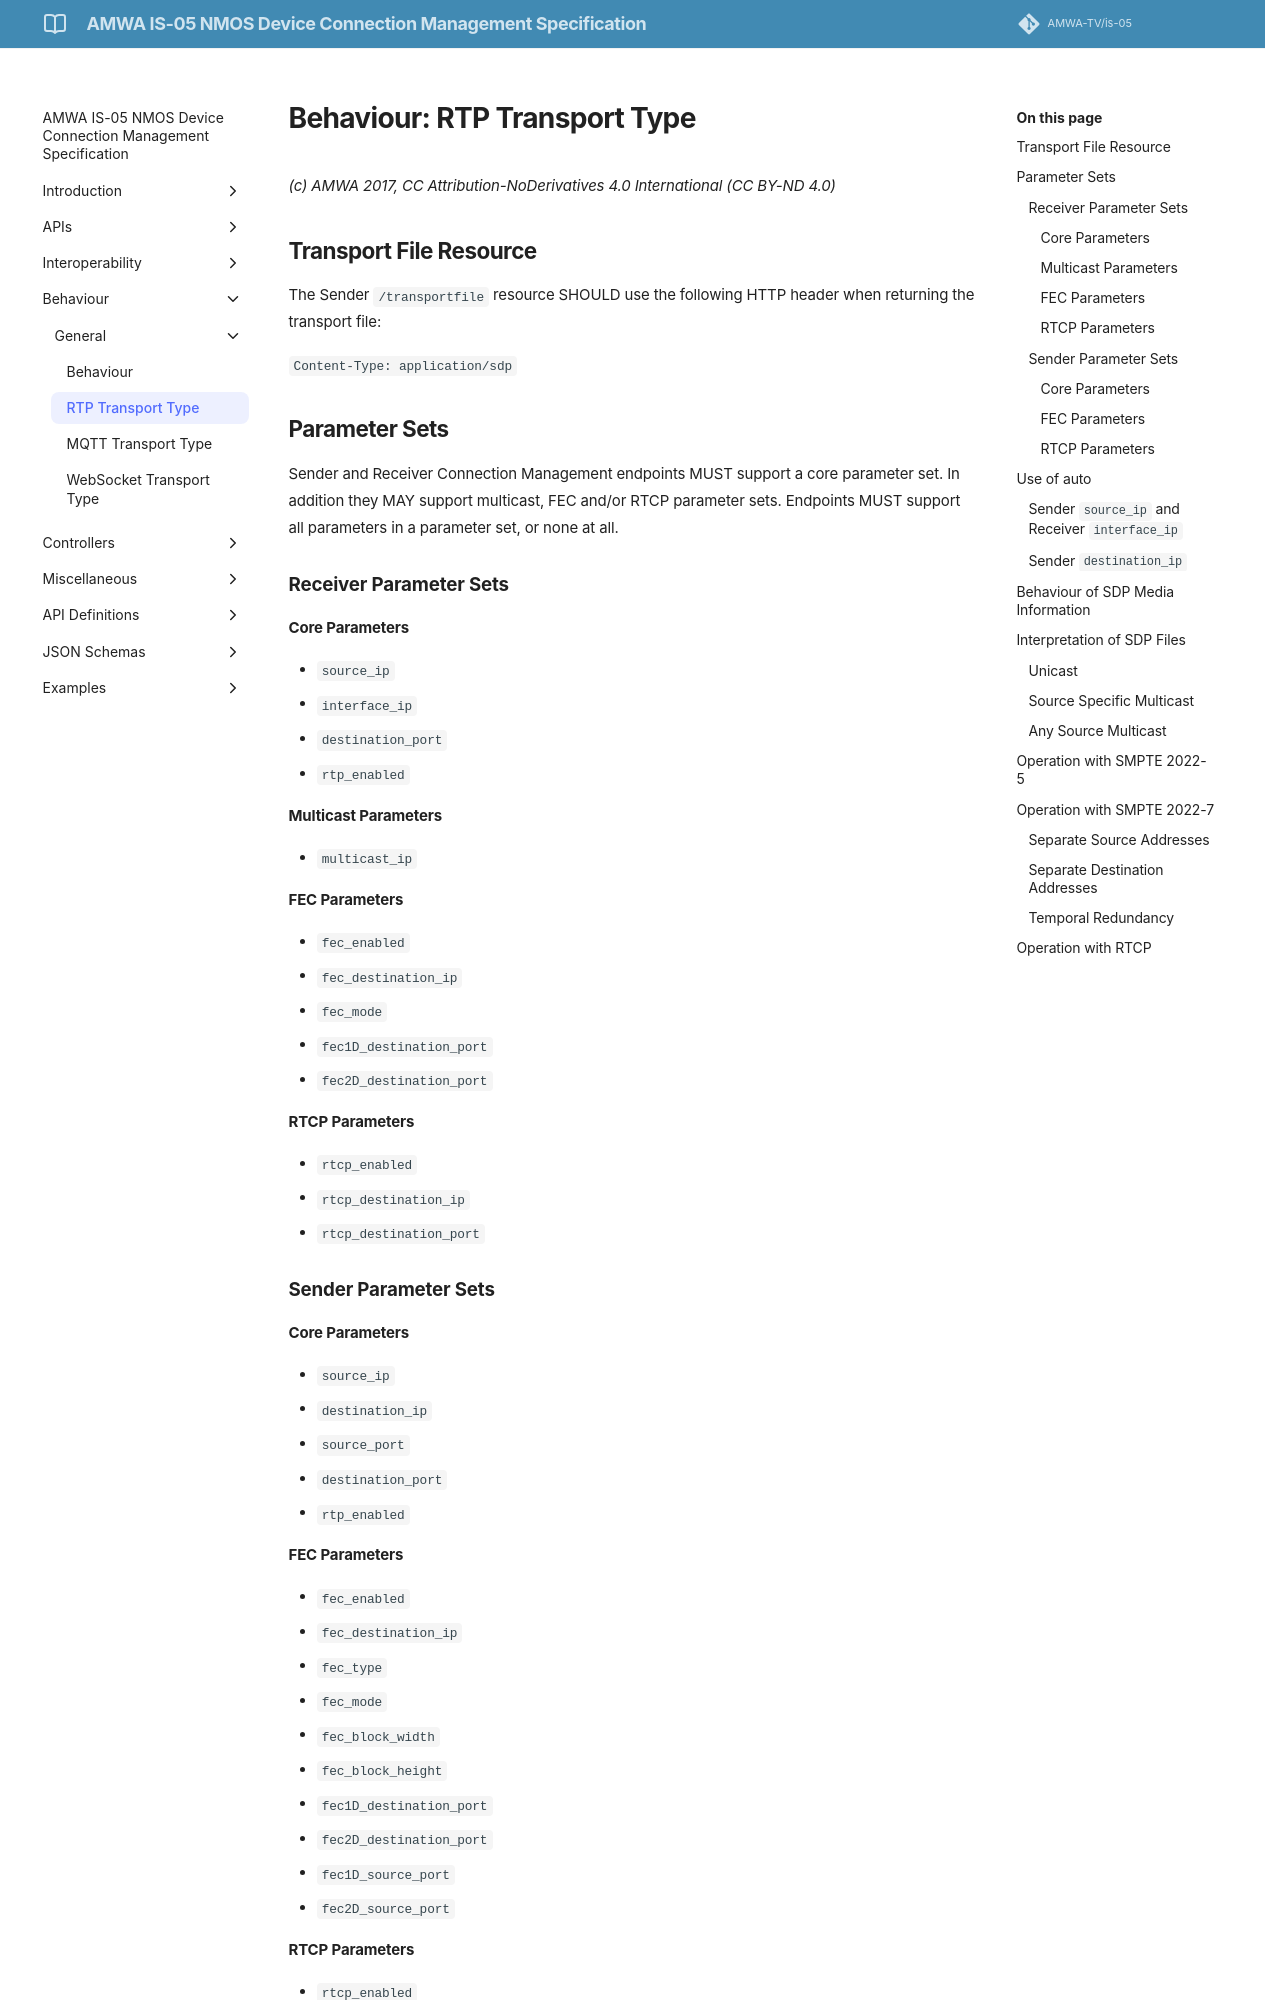

repository: AMWA-TV/is-05 · page: v1.2.x/Behaviour - RTP Transport Type/index.html · generator: jekyll

# Behaviour: RTP Transport Type

_(c) AMWA 2017, CC Attribution-NoDerivatives 4.0 International (CC BY-ND 4.0)_

## Transport File Resource

The Sender `/transportfile` resource SHOULD use the following HTTP header when returning the transport file:

`Content-Type: application/sdp`

## Parameter Sets

Sender and Receiver Connection Management endpoints MUST support a core parameter set. In addition they MAY support multicast, FEC and/or RTCP parameter sets. Endpoints MUST support all parameters in a parameter set, or none at all.

### Receiver Parameter Sets

#### Core Parameters

- `source_ip`
- `interface_ip`
- `destination_port`
- `rtp_enabled`

#### Multicast Parameters

- `multicast_ip`

#### FEC Parameters

- `fec_enabled`
- `fec_destination_ip`
- `fec_mode`
- `fec1D_destination_port`
- `fec2D_destination_port`

#### RTCP Parameters

- `rtcp_enabled`
- `rtcp_destination_ip`
- `rtcp_destination_port`

### Sender Parameter Sets

#### Core Parameters

- `source_ip`
- `destination_ip`
- `source_port`
- `destination_port`
- `rtp_enabled`

#### FEC Parameters

- `fec_enabled`
- `fec_destination_ip`
- `fec_type`
- `fec_mode`
- `fec_block_width`
- `fec_block_height`
- `fec1D_destination_port`
- `fec2D_destination_port`
- `fec1D_source_port`
- `fec2D_source_port`

#### RTCP Parameters

- `rtcp_enabled`
- `rtcp_destination_ip`
- `rtcp_destination_port`
- `rtcp_source_port`

## Use of auto

Parameters which support use of `auto` are identified in the schemas. This section clarifies the use of `auto` in some cases that might be unclear.

### Sender `source_ip` and Receiver `interface_ip`

These parameters specify the interface binding to use for sending or receiving traffic. Use of `auto` here means the Device SHOULD determine for itself which of its interfaces is the most appropriate to use. In Devices where only one interface is available for media traffic this is trivial. In Devices with multiple media network interfaces Devices could use mechanisms such as routing tables, out-of-band controls or evaluation of loading on the interfaces.

### Sender `destination_ip`

If this parameter is set to `auto` the Sender is expected to automatically select an address to send on. This could be determined by an external network control system, or through technologies such as MADCAP (RFC 2730) or ZMAAP.

## Behaviour of SDP Media Information

SDP files contain both connection information and media information. When a parameter set is activated with an SDP file present in `data` the Receiver SHOULD use the media information in the SDP file.
